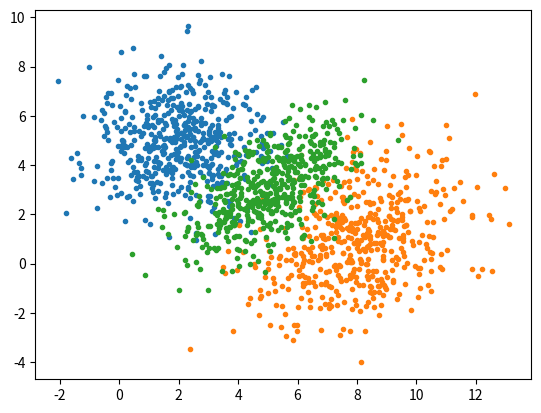
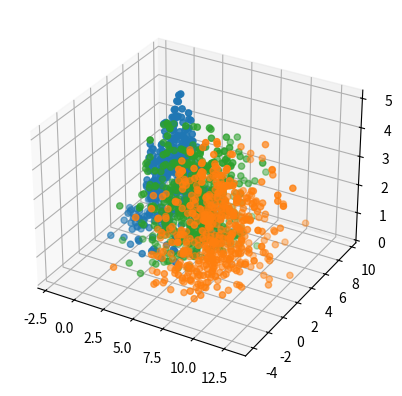
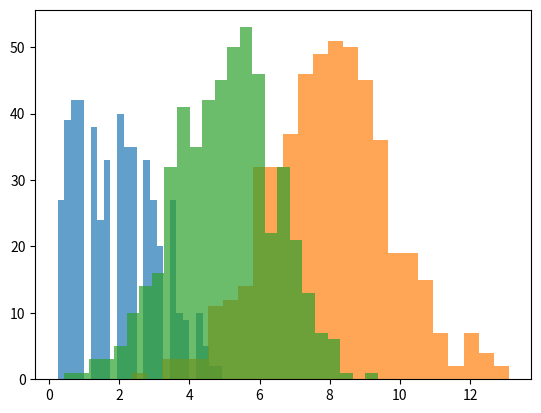

Recreate these plots in Python, in order.
import numpy as np
import matplotlib.pyplot as plt

def K(u):
    for i in range(len(u)):
        if(abs(u[i])>=0.5):
            return 0
    return 1

def KDE(x, y, h, N, D):
    p_KDE = np.zeros(N)
    k=0
    for i in range(N):
        k = 0
        for j in range(N):
            k += K([(x[i]-x[j])/h, (y[i]-y[j])/h])
        p_KDE[i] = 1/(N*h1**D)*k
    return p_KDE


N = 500 # number of examples
D = 2 # number of dimensions

mean = [2, 5]
cov = [[2, 0], [0, 2]]
x1, y1 = np.random.multivariate_normal(mean, cov, N).T

mean = [8, 1]
cov = [[3, 1], [1, 3]]
x2, y2 = np.random.multivariate_normal(mean, cov, N).T

mean = [5, 3]
cov = [[2, 1], [1, 2]]
x3, y3 = np.random.multivariate_normal(mean, cov, N).T

h1 = 0.09
h2 = 0.3
h3 = 0.6

p_KDE = KDE(x1, y1, h3, N, D)

plt.figure(1)
plt.plot(x1, y1, '.')
plt.plot(x2, y2, '.')
plt.plot(x3, y3, '.')

plt.figure(2)
ax = plt.subplot(111, projection='3d')
ax.scatter(x1, y1, p_KDE, '.')
ax.scatter(x2, y2, p_KDE, '.')
ax.scatter(x3, y3, p_KDE, '.')

plt.figure(3)
plt.hist(p_KDE, bins=25, alpha=0.7)
plt.hist(x2, bins=25, alpha=0.7)
plt.hist(x3, bins=25, alpha=0.7)
plt.show()
